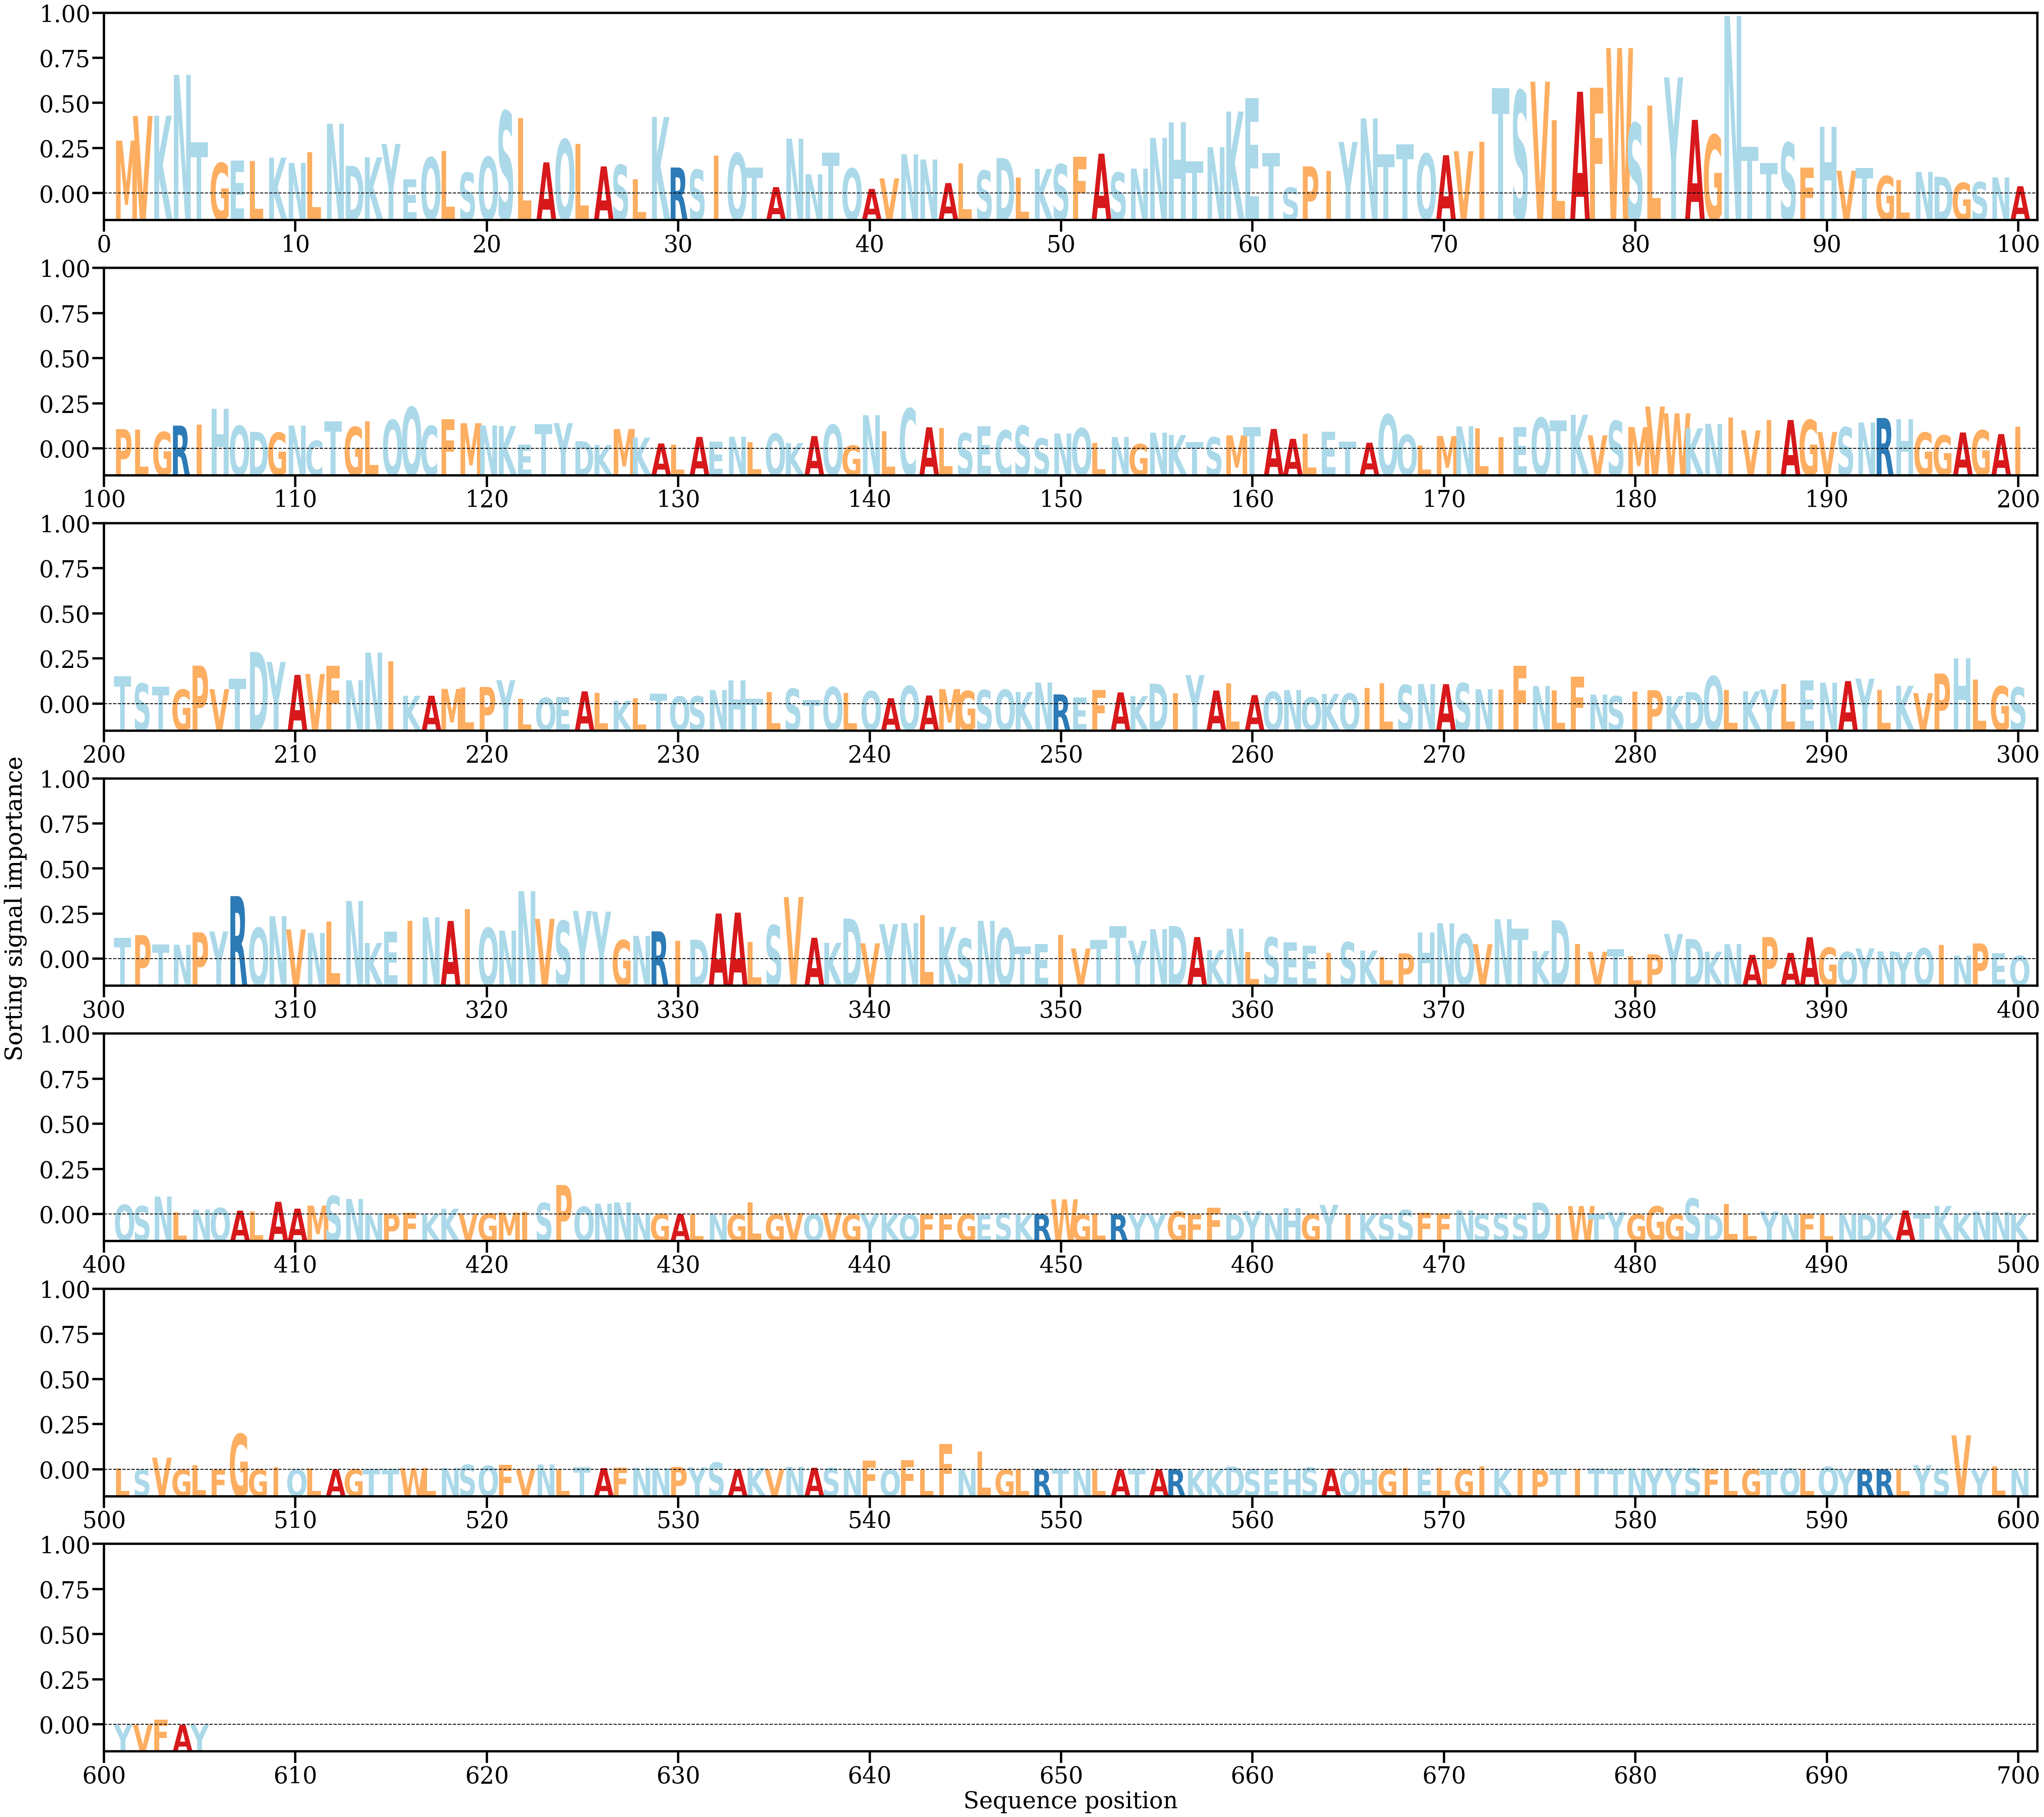

Values plotted in this chart, from the file beside it:
AA, Alpha
M, [0.00467964]
V, [0.00684985]
K, [0.00687378]
N, [0.01047239]
T, [0.00454111]
G, [0.0026955]
E, [0.00292612]
L, [0.00286731]
K, [0.0031715]
N, [0.00270342]
L, [0.00364346]
N, [0.00615918]
D, [0.00244031]
K, [0.00320244]
Y, [0.00438467]
E, [0.00125318]
Q, [0.00317671]
L, [0.00376184]
S, [0.00184645]
Q, [0.00322501]
S, [0.00726216]
L, [0.00665697]
A, [0.00275032]
Q, [0.00476925]
L, [0.00437794]
A, [0.00239428]
S, [0.00252395]
L, [0.00127297]
K, [0.00675665]
R, [0.00229833]
S, [0.00210454]
I, [0.0033466]
Q, [0.00355679]
T, [0.00228988]
A, [0.00056673]
N, [0.00483379]
N, [0.00169665]
T, [0.00359628]
Q, [0.00221043]
A, [0.00041101]
V, [0.00133707]
N, [0.00345947]
N, [0.00300561]
A, [0.00092643]
L, [0.00265357]
S, [0.00202804]
D, [0.00313299]
L, [0.00141339]
K, [0.00217946]
S, [0.00258593]
F, [0.00325278]
A, [0.00351954]
S, [0.00185521]
N, [0.00220243]
N, [0.00491089]
H, [0.00629606]
T, [0.0028289]
N, [0.00409905]
K, [0.00723537]
E, [0.00840655]
... 545 more rows
